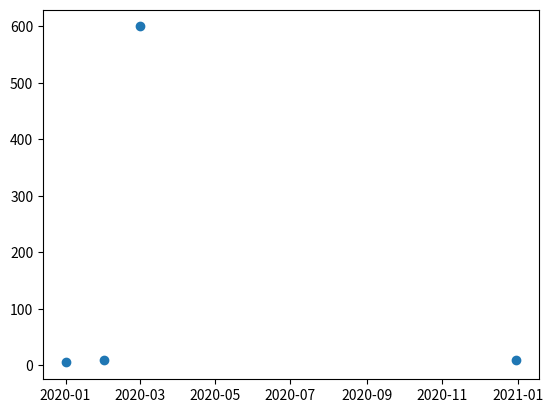

This figure's Python source:
import matplotlib
import matplotlib.pyplot as plt
from datetime import datetime
    
dates_str = ['1/1/2020', '2/1/2020', '3/1/2020', '12/31/2020']
dates_obj = []

y = [5,10,600,10]

for d in dates_str:
    datetime_object = datetime.strptime(d, '%m/%d/%Y')
    dates_obj.append(datetime_object)

dates_matplot = matplotlib.dates.date2num(dates_obj)

plt.plot_date(dates_matplot,y)
plt.show()
